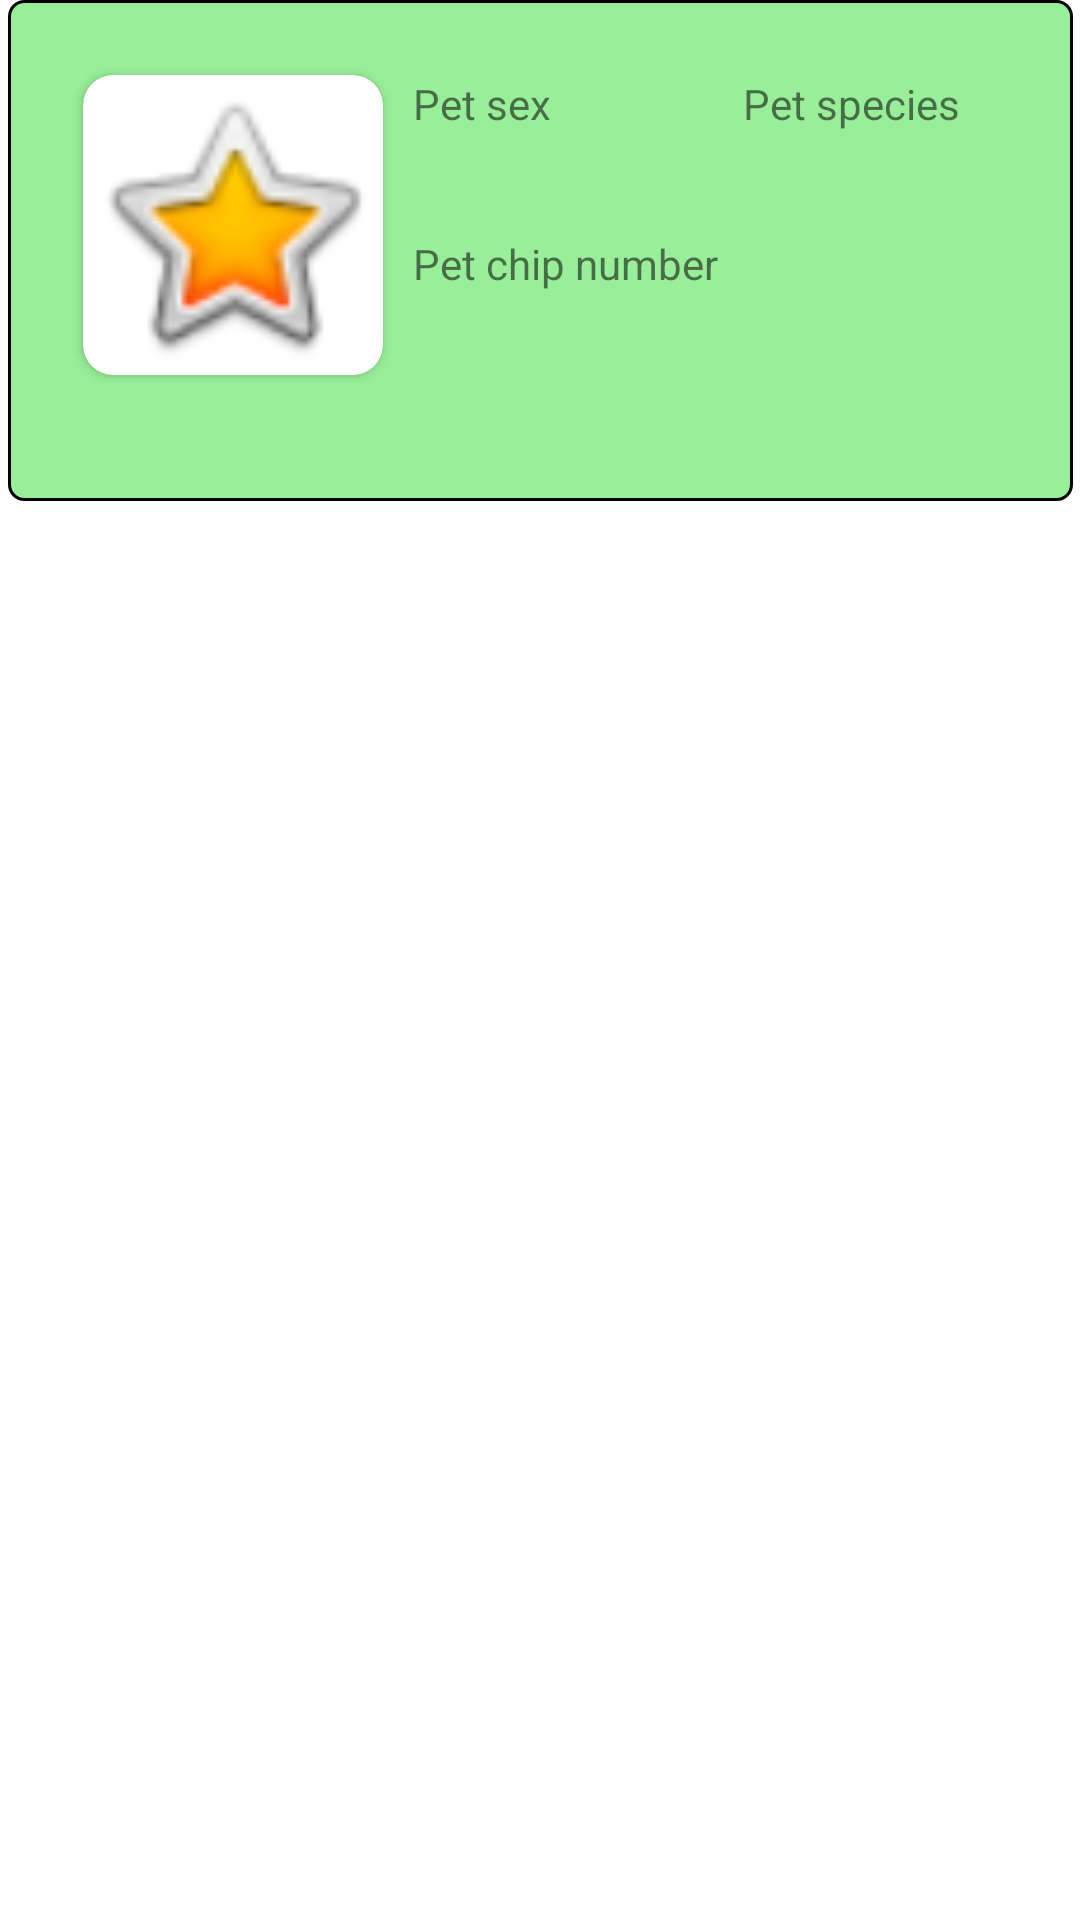

Android layout source for this screen:
<!-- AndroidManifest.xml: application theme Theme.PetCare -->
<!-- res/layout/pet_list_pet.xml -->
<?xml version="1.0" encoding="utf-8"?>
<androidx.constraintlayout.widget.ConstraintLayout xmlns:android="http://schemas.android.com/apk/res/android"
    xmlns:app="http://schemas.android.com/apk/res-auto"
    xmlns:tools="http://schemas.android.com/tools"
    android:layout_width="match_parent"
    android:layout_height="match_parent"
    android:paddingBottom="10dp">

    <androidx.constraintlayout.widget.ConstraintLayout
        android:layout_width="wrap_content"
        android:layout_height="wrap_content"
        android:background="@drawable/card"
        app:layout_constraintEnd_toEndOf="parent"
        app:layout_constraintStart_toStartOf="parent"
        app:layout_constraintTop_toTopOf="parent">

        <androidx.cardview.widget.CardView
            android:id="@+id/cardView"
            android:layout_width="wrap_content"
            android:layout_height="wrap_content"
            android:layout_margin="25dp"
            app:cardCornerRadius="10dp"
            app:layout_constraintStart_toStartOf="parent"
            app:layout_constraintTop_toTopOf="parent">

            <ImageView
                android:id="@+id/pet_img"
                android:layout_width="100dp"
                android:layout_height="100dp"
                android:contentDescription="@string/pet_image"
                app:srcCompat="@android:drawable/btn_star_big_on" />
        </androidx.cardview.widget.CardView>

        <TextView
            android:id="@+id/pet_name"
            android:layout_width="wrap_content"
            android:layout_height="wrap_content"
            android:layout_marginStart="10dp"
            android:layout_marginTop="10dp"
            android:layout_marginBottom="5dp"
            android:textSize="20sp"
            android:textStyle="italic|bold"
            app:layout_constraintBottom_toBottomOf="parent"
            app:layout_constraintEnd_toEndOf="@+id/cardView"
            app:layout_constraintStart_toStartOf="@+id/cardView"
            app:layout_constraintTop_toBottomOf="@+id/cardView"
            tools:text="Mpoumpou" />

        <TextView
            android:id="@+id/pet_sex_label"
            android:layout_width="110dp"
            android:layout_height="wrap_content"
            android:layout_marginStart="10dp"
            android:text="@string/pet_sex"
            app:layout_constraintStart_toEndOf="@+id/cardView"
            app:layout_constraintTop_toTopOf="@+id/cardView" />

        <TextView
            android:id="@+id/pet_sex"
            android:layout_width="wrap_content"
            android:layout_height="wrap_content"
            android:textSize="18sp"
            android:textStyle="bold"
            app:layout_constraintStart_toStartOf="@+id/pet_sex_label"
            app:layout_constraintTop_toBottomOf="@+id/pet_sex_label"
            tools:text="Female" />

        <TextView
            android:id="@+id/pet_species_label"
            android:layout_width="110dp"
            android:layout_height="wrap_content"
            android:text="@string/pet_species"
            app:layout_constraintStart_toEndOf="@+id/pet_sex_label"
            app:layout_constraintTop_toTopOf="@+id/cardView" />

        <TextView
            android:id="@+id/pet_species"
            android:layout_width="wrap_content"
            android:layout_height="wrap_content"

            android:textSize="18sp"
            android:textStyle="bold"
            app:layout_constraintStart_toStartOf="@+id/pet_species_label"
            app:layout_constraintTop_toTopOf="@id/pet_sex"
            tools:text="Dog" />

        <TextView
            android:id="@+id/pet_chip_label"
            android:layout_width="wrap_content"
            android:layout_height="wrap_content"
            android:layout_marginTop="10dp"
            android:text="@string/pet_chip"
            app:layout_constraintStart_toStartOf="@+id/pet_sex_label"
            app:layout_constraintTop_toBottomOf="@+id/pet_sex" />

        <TextView
            android:id="@+id/pet_chip"
            android:layout_width="200dp"
            android:layout_height="wrap_content"
            android:layout_marginStart="10dp"
            android:layout_marginTop="5dp"
            android:padding="1dp"
            android:singleLine="false"
            android:textSize="18sp"
            android:textStyle="bold"
            app:layout_constraintStart_toStartOf="@+id/pet_chip_label"
            app:layout_constraintTop_toBottomOf="@+id/pet_chip_label"
            tools:text="00000000000000000000000" />


    </androidx.constraintlayout.widget.ConstraintLayout>

</androidx.constraintlayout.widget.ConstraintLayout>
<!-- resources referenced by this layout -->
<resources>
  <!-- drawable card (drawable) -->
  <?xml version="1.0" encoding="utf-8"?>
  <shape xmlns:android="http://schemas.android.com/apk/res/android"
      android:shape="rectangle">
      <size
          android:width="200dp"
          android:height="100dp" />
      <solid android:color="@color/green_light" />
      <corners android:radius="5dp" />
      <stroke android:width="1dp"/>
  
  </shape>
  <string name="pet_chip">Pet chip number</string>
  <string name="pet_image">Pet image</string>
  <string name="pet_sex">Pet sex</string>
  <string name="pet_species">Pet species</string>
  <style name="Theme.PetCare" parent="Theme.MaterialComponents.DayNight.DarkActionBar">
          
          <item name="colorPrimary">@color/green_400</item>
          <item name="colorPrimaryVariant">@color/green_dark</item>
          <item name="colorOnPrimary">@color/black</item>
          
          <item name="colorSecondary">@color/grey_200</item>
          <item name="colorSecondaryVariant">@color/grey_dark</item>
          <item name="colorOnSecondary">@color/black</item>
          
          <item name="android:statusBarColor">?attr/colorPrimaryVariant</item>
  
          
      </style>
  <color name="green_light">#98ee99</color>
  <color name="green_400">#66bb6a</color>
  <color name="green_dark">#338a3e</color>
  <color name="black">#FF000000</color>
  <color name="grey_200">#b0dec5</color>
  <color name="grey_dark">#808395</color>
</resources>
